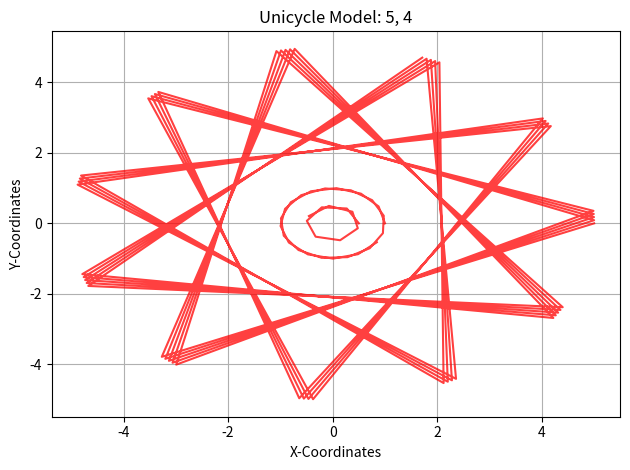

Here is the Python script that generated this plot:
"""Week I Assignment
Simulate the trajectory of a robot approximated using a unicycle model given the
following start states, dt, velocity commands and timesteps
State = (x, y, theta);
Velocity = (v, w) 
1. Start=(0, 0, 0); dt=0.1; vel=(1, 0.5); timesteps: 25
2. Start=(0, 0, 1.57); dt=0.2; vel=(0.5, 1); timesteps: 10
3. Start(0, 0, 0.77); dt=0.05; vel=(5, 4); timestep: 50

Upload the completed python file and the figures of the three sub parts in classroom
"""
import numpy as np
import matplotlib.pyplot as plt

class Unicycle:
    def __init__(self, x: float, y: float, theta: float, dt: float):
        self.x = x
        self.y = y
        self.theta = theta
        self.dt = dt

        # Store the points of the trajectory to plot
        self.x_points = [self.x]
        self.y_points = [self.y]

    def step(self, v: float, w: float, n: int):
        """
        Write the Kinematics model here
        Expectation:
            1. Given v, w and the current state self.x, self.y, self.theta
                and control commands (v, w) for n timesteps, i.e. n * dt seconds,
                return the final pose (x, y, theta) after this time.
            2. Append all intermediate points into the self.x_points, self.y_points list
                for plotting the trajectory.

        Args:
            v (float): linear velocity
            w (float): angular velocity
            n (int)  : timesteps

        Return:
            x, y, theta (float): final pose 
        """
        self.v=v
        self.w=w
        self.n=n
        x=v*np.cos(w*n)
        y=v*np.sin(w*n)
        theta=w*n
        self.x_points[0]=v
        self.y_points[0]=0
        i=1
        while i<n:
            self.x_points.insert(i,v*np.cos(w*i))
            self.y_points.insert(i,v*np.sin(w*i))
            i+=1
        List=[x,y,theta]
        return List
    def plot(self, v: float, w: float):
        """Function that plots the intermeditate trajectory of the Robot"""
        plt.title(f"Unicycle Model: {v}, {w}")
        plt.xlabel("X-Coordinates")
        plt.ylabel("Y-Coordinates")
        plt.plot(self.x_points, self.y_points, color="red", alpha=0.75)
        plt.grid()
        plt.tight_layout()

        # If you want to view the plot uncomment plt.show() and comment out plt.savefig()
        plt.show()
        # If you want to save the file, uncomment plt.savefig() and comment out plt.show()
        # plt.savefig(f"Unicycle_{v}_{w}.png")

if __name__ == "__main__":
    print("Unicycle Model Assignment")
    Object1=Unicycle(0,0,0,0.1)
    Final_pose1=Object1.step(1.0,0.5,25)
    print("Final Pose for 1st is: ",Final_pose1)
    Object1.plot(1.0,0.5)
    Object2=Unicycle(0,0,1.57,0.2)
    Final_pose2=Object2.step(.5,1,10)
    print("Final Pose for 2nd is: ",Final_pose2)
    Object2.plot(.5,1)
    Object3=Unicycle(0,0,.77,.05)
    Final_pose3=Object3.step(5,4,50)
    print("Final pose for 3rd is: ",Final_pose3)
    Object3.plot(5,4)

   
    # make an object of the robot and plot various trajectories
